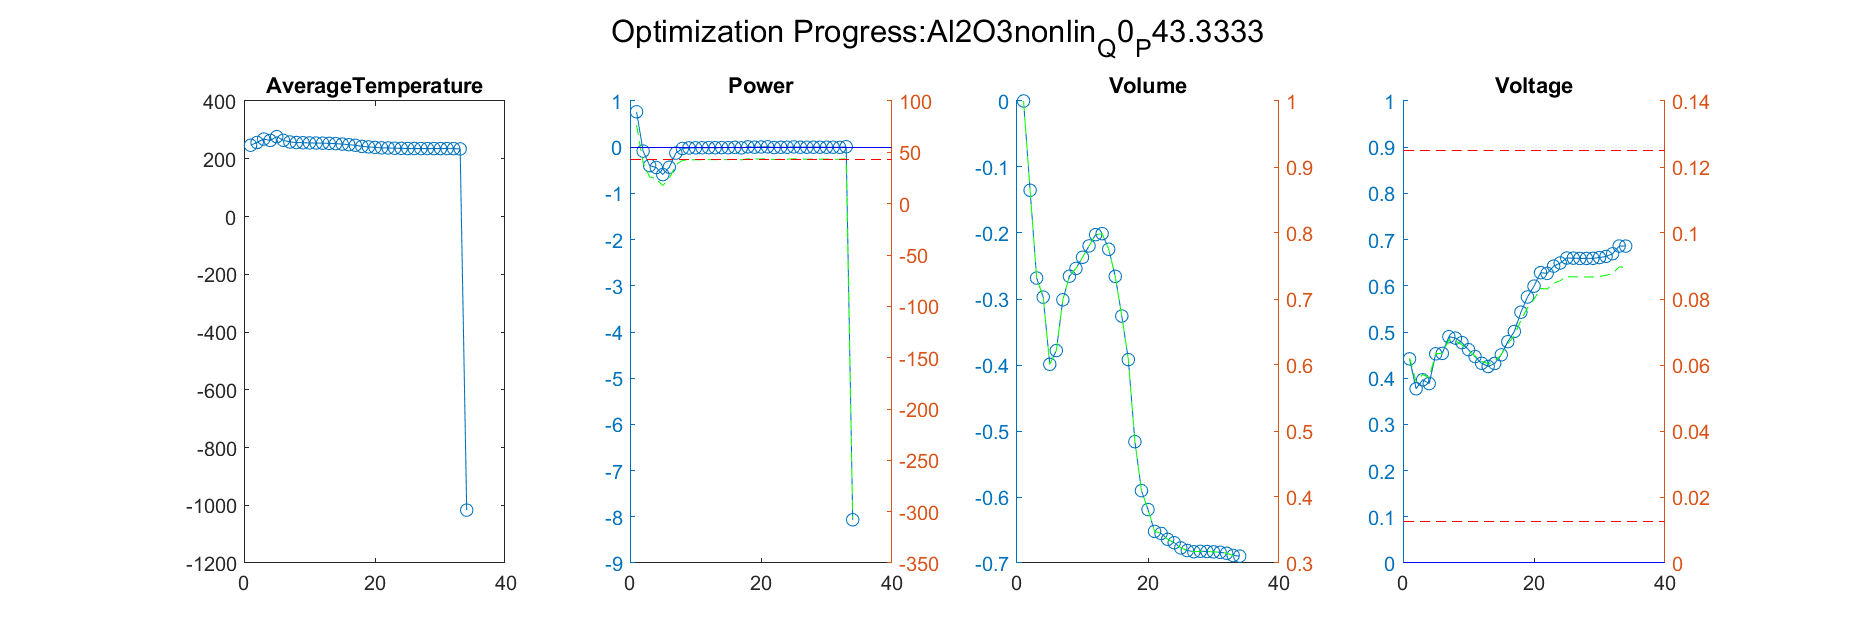

The data file committed next to this chart (first rows):
Iteration, AverageTemperature, Power_value, Power_right_value, Volume_value, Volume_right_value, Voltage_value, Voltage_right_value
1, 256.3, -0.08471, 39.66, -0.1353, 0.8647, 0.3771, 0.05492
Iteration, AverageTemperature, Power_value, Power_right_value, Volume_value, Volume_right_value, Voltage_value, Voltage_right_value
1, 256.3, -0.08471, 39.66, -0.1353, 0.8647, 0.3771, 0.05492
2, 268.2, -0.3976, 26.1, -0.2682, 0.7318, 0.3966, 0.05711
Iteration, AverageTemperature, Power_value, Power_right_value, Volume_value, Volume_right_value, Voltage_value, Voltage_right_value
1, 256.3, -0.08471, 39.66, -0.1353, 0.8647, 0.3771, 0.05492
2, 268.2, -0.3976, 26.1, -0.2682, 0.7318, 0.3966, 0.05711
3, 263.6, -0.4402, 24.26, -0.2972, 0.7028, 0.3884, 0.05619
Iteration, AverageTemperature, Power_value, Power_right_value, Volume_value, Volume_right_value, Voltage_value, Voltage_right_value
1, 256.3, -0.08471, 39.66, -0.1353, 0.8647, 0.3771, 0.05492
2, 268.2, -0.3976, 26.1, -0.2682, 0.7318, 0.3966, 0.05711
3, 263.6, -0.4402, 24.26, -0.2972, 0.7028, 0.3884, 0.05619
4, 276.5, -0.5933, 17.62, -0.3989, 0.6011, 0.4528, 0.06344
Iteration, AverageTemperature, Power_value, Power_right_value, Volume_value, Volume_right_value, Voltage_value, Voltage_right_value
1, 256.3, -0.08471, 39.66, -0.1353, 0.8647, 0.3771, 0.05492
2, 268.2, -0.3976, 26.1, -0.2682, 0.7318, 0.3966, 0.05711
3, 263.6, -0.4402, 24.26, -0.2972, 0.7028, 0.3884, 0.05619
4, 276.5, -0.5933, 17.62, -0.3989, 0.6011, 0.4528, 0.06344
5, 264, -0.4329, 24.57, -0.3781, 0.6219, 0.4537, 0.06354
Iteration, AverageTemperature, Power_value, Power_right_value, Volume_value, Volume_right_value, Voltage_value, Voltage_right_value
1, 256.3, -0.08471, 39.66, -0.1353, 0.8647, 0.3771, 0.05492
2, 268.2, -0.3976, 26.1, -0.2682, 0.7318, 0.3966, 0.05711
3, 263.6, -0.4402, 24.26, -0.2972, 0.7028, 0.3884, 0.05619
4, 276.5, -0.5933, 17.62, -0.3989, 0.6011, 0.4528, 0.06344
5, 264, -0.4329, 24.57, -0.3781, 0.6219, 0.4537, 0.06354
6, 258.1, -0.1277, 37.8, -0.3012, 0.6988, 0.4899, 0.06762
Iteration, AverageTemperature, Power_value, Power_right_value, Volume_value, Volume_right_value, Voltage_value, Voltage_right_value
1, 256.3, -0.08471, 39.66, -0.1353, 0.8647, 0.3771, 0.05492
2, 268.2, -0.3976, 26.1, -0.2682, 0.7318, 0.3966, 0.05711
3, 263.6, -0.4402, 24.26, -0.2972, 0.7028, 0.3884, 0.05619
4, 276.5, -0.5933, 17.62, -0.3989, 0.6011, 0.4528, 0.06344
5, 264, -0.4329, 24.57, -0.3781, 0.6219, 0.4537, 0.06354
6, 258.1, -0.1277, 37.8, -0.3012, 0.6988, 0.4899, 0.06762
7, 256.2, -0.0281, 42.12, -0.2655, 0.7345, 0.4868, 0.06727
Iteration, AverageTemperature, Power_value, Power_right_value, Volume_value, Volume_right_value, Voltage_value, Voltage_right_value
1, 256.3, -0.08471, 39.66, -0.1353, 0.8647, 0.3771, 0.05492
2, 268.2, -0.3976, 26.1, -0.2682, 0.7318, 0.3966, 0.05711
3, 263.6, -0.4402, 24.26, -0.2972, 0.7028, 0.3884, 0.05619
4, 276.5, -0.5933, 17.62, -0.3989, 0.6011, 0.4528, 0.06344
5, 264, -0.4329, 24.57, -0.3781, 0.6219, 0.4537, 0.06354
6, 258.1, -0.1277, 37.8, -0.3012, 0.6988, 0.4899, 0.06762
7, 256.2, -0.0281, 42.12, -0.2655, 0.7345, 0.4868, 0.06727
8, 255.4, -0.01627, 42.63, -0.2537, 0.7463, 0.477, 0.06616
Iteration, AverageTemperature, Power_value, Power_right_value, Volume_value, Volume_right_value, Voltage_value, Voltage_right_value
1, 256.3, -0.08471, 39.66, -0.1353, 0.8647, 0.3771, 0.05492
2, 268.2, -0.3976, 26.1, -0.2682, 0.7318, 0.3966, 0.05711
3, 263.6, -0.4402, 24.26, -0.2972, 0.7028, 0.3884, 0.05619
4, 276.5, -0.5933, 17.62, -0.3989, 0.6011, 0.4528, 0.06344
5, 264, -0.4329, 24.57, -0.3781, 0.6219, 0.4537, 0.06354
6, 258.1, -0.1277, 37.8, -0.3012, 0.6988, 0.4899, 0.06762
7, 256.2, -0.0281, 42.12, -0.2655, 0.7345, 0.4868, 0.06727
8, 255.4, -0.01627, 42.63, -0.2537, 0.7463, 0.477, 0.06616
9, 254.9, -0.01312, 42.76, -0.2368, 0.7632, 0.4617, 0.06445
Iteration, AverageTemperature, Power_value, Power_right_value, Volume_value, Volume_right_value, Voltage_value, Voltage_right_value
1, 256.3, -0.08471, 39.66, -0.1353, 0.8647, 0.3771, 0.05492
2, 268.2, -0.3976, 26.1, -0.2682, 0.7318, 0.3966, 0.05711
3, 263.6, -0.4402, 24.26, -0.2972, 0.7028, 0.3884, 0.05619
4, 276.5, -0.5933, 17.62, -0.3989, 0.6011, 0.4528, 0.06344
5, 264, -0.4329, 24.57, -0.3781, 0.6219, 0.4537, 0.06354
6, 258.1, -0.1277, 37.8, -0.3012, 0.6988, 0.4899, 0.06762
... 533 more rows
